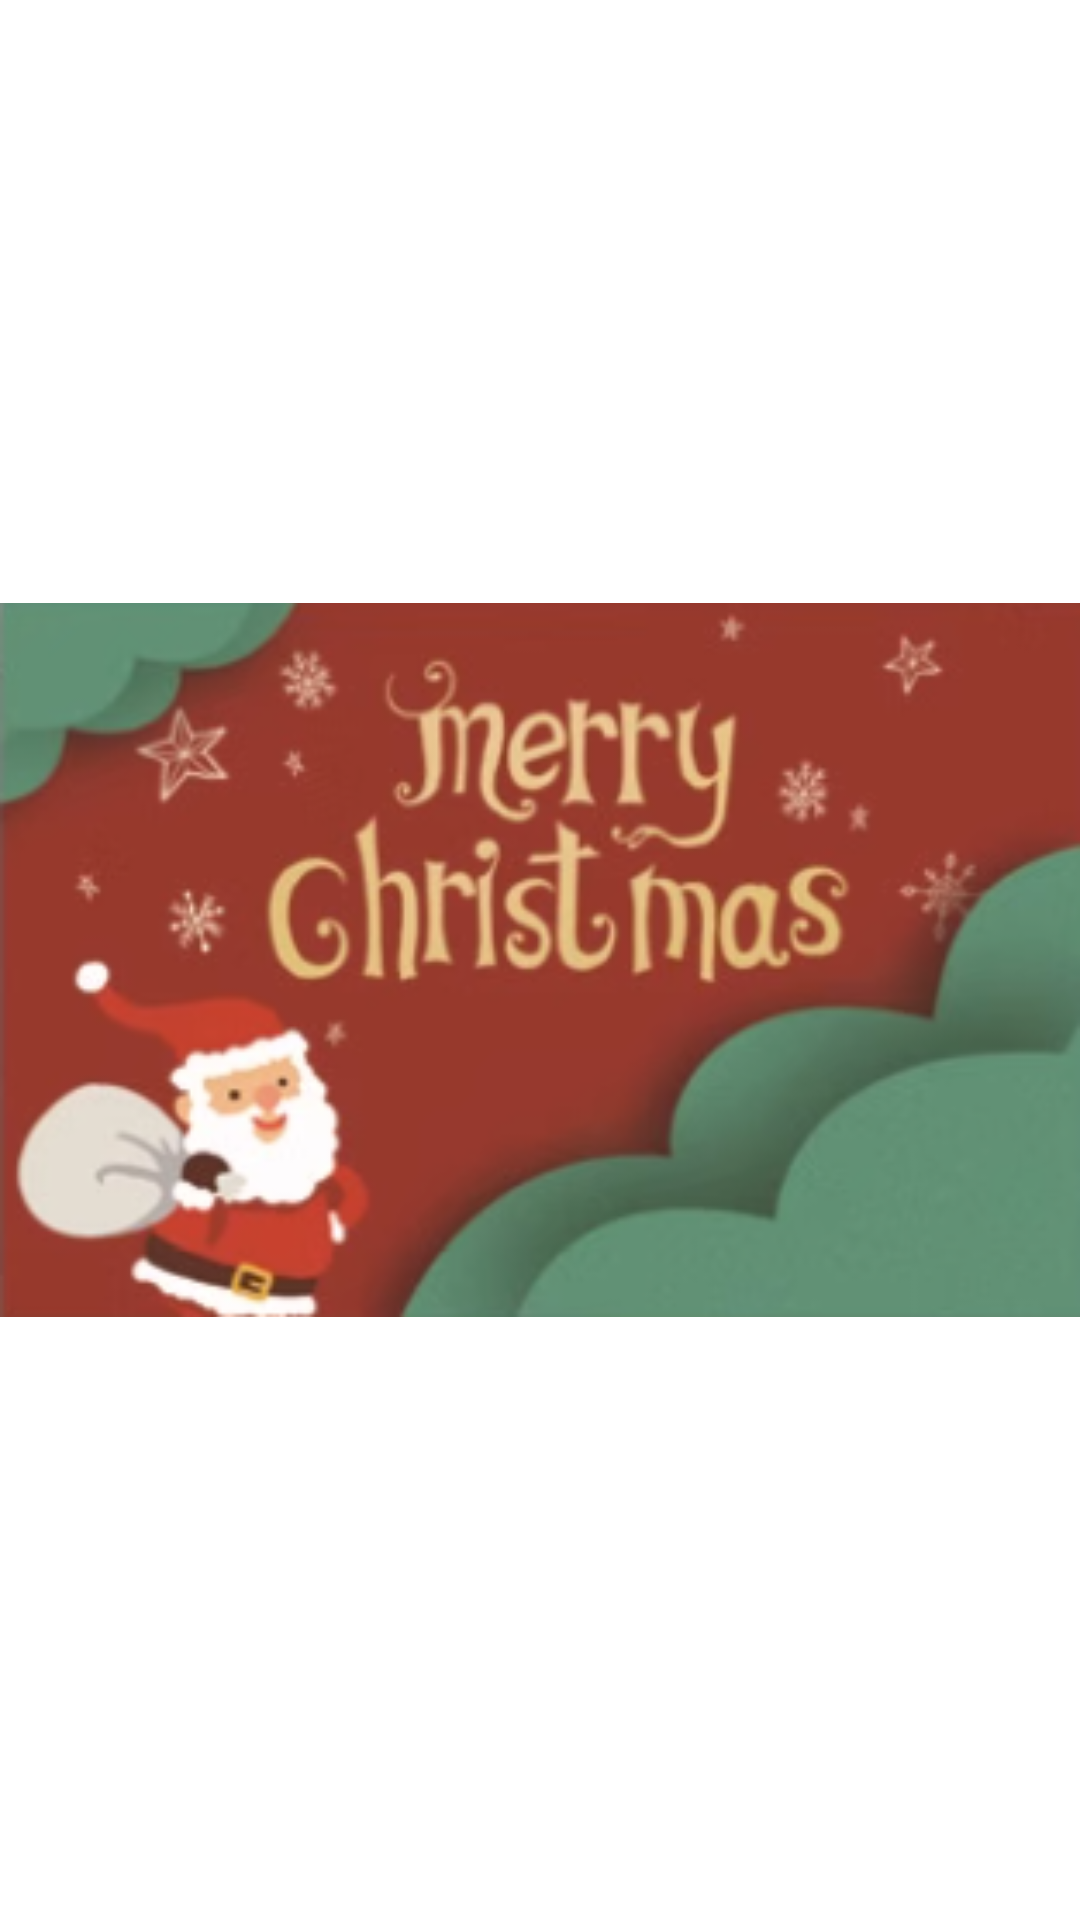

The Android layout XML behind this screen, and the referenced resources:
<!-- AndroidManifest.xml: application theme Theme.FlipView -->
<!-- res/layout/flip_view_back.xml -->
<?xml version="1.0" encoding="utf-8"?>
<LinearLayout xmlns:android="http://schemas.android.com/apk/res/android"
    android:layout_width="match_parent"
    android:layout_height="200dp"
    android:gravity="center_horizontal"
    android:orientation="vertical">

    <ImageView
        android:src="@drawable/back"
        android:layout_width="match_parent"
        android:layout_height="match_parent" />

</LinearLayout>
<!-- resources referenced by this layout -->
<resources>
  <!-- drawable back: png bitmap (drawable, 66464 bytes) -->
  <style name="Theme.FlipView" parent="Theme.MaterialComponents.DayNight.DarkActionBar">
          
          <item name="colorPrimary">@color/purple_500</item>
          <item name="colorPrimaryVariant">@color/purple_700</item>
          <item name="colorOnPrimary">@color/white</item>
          
          <item name="colorSecondary">@color/teal_200</item>
          <item name="colorSecondaryVariant">@color/teal_700</item>
          <item name="colorOnSecondary">@color/black</item>
          
          <item name="android:statusBarColor">?attr/colorPrimaryVariant</item>
          
      </style>
  <!-- not gathered from this repository: default colours our renderer supplied (Android Studio template values) -->
  <color name="purple_500">#FF6200EE</color>
  <color name="purple_700">#FF3700B3</color>
  <color name="teal_200">#FF03DAC5</color>
  <color name="teal_700">#FF018786</color>
  <color name="black">#FF000000</color>
  <color name="white">#FFFFFFFF</color>
</resources>
